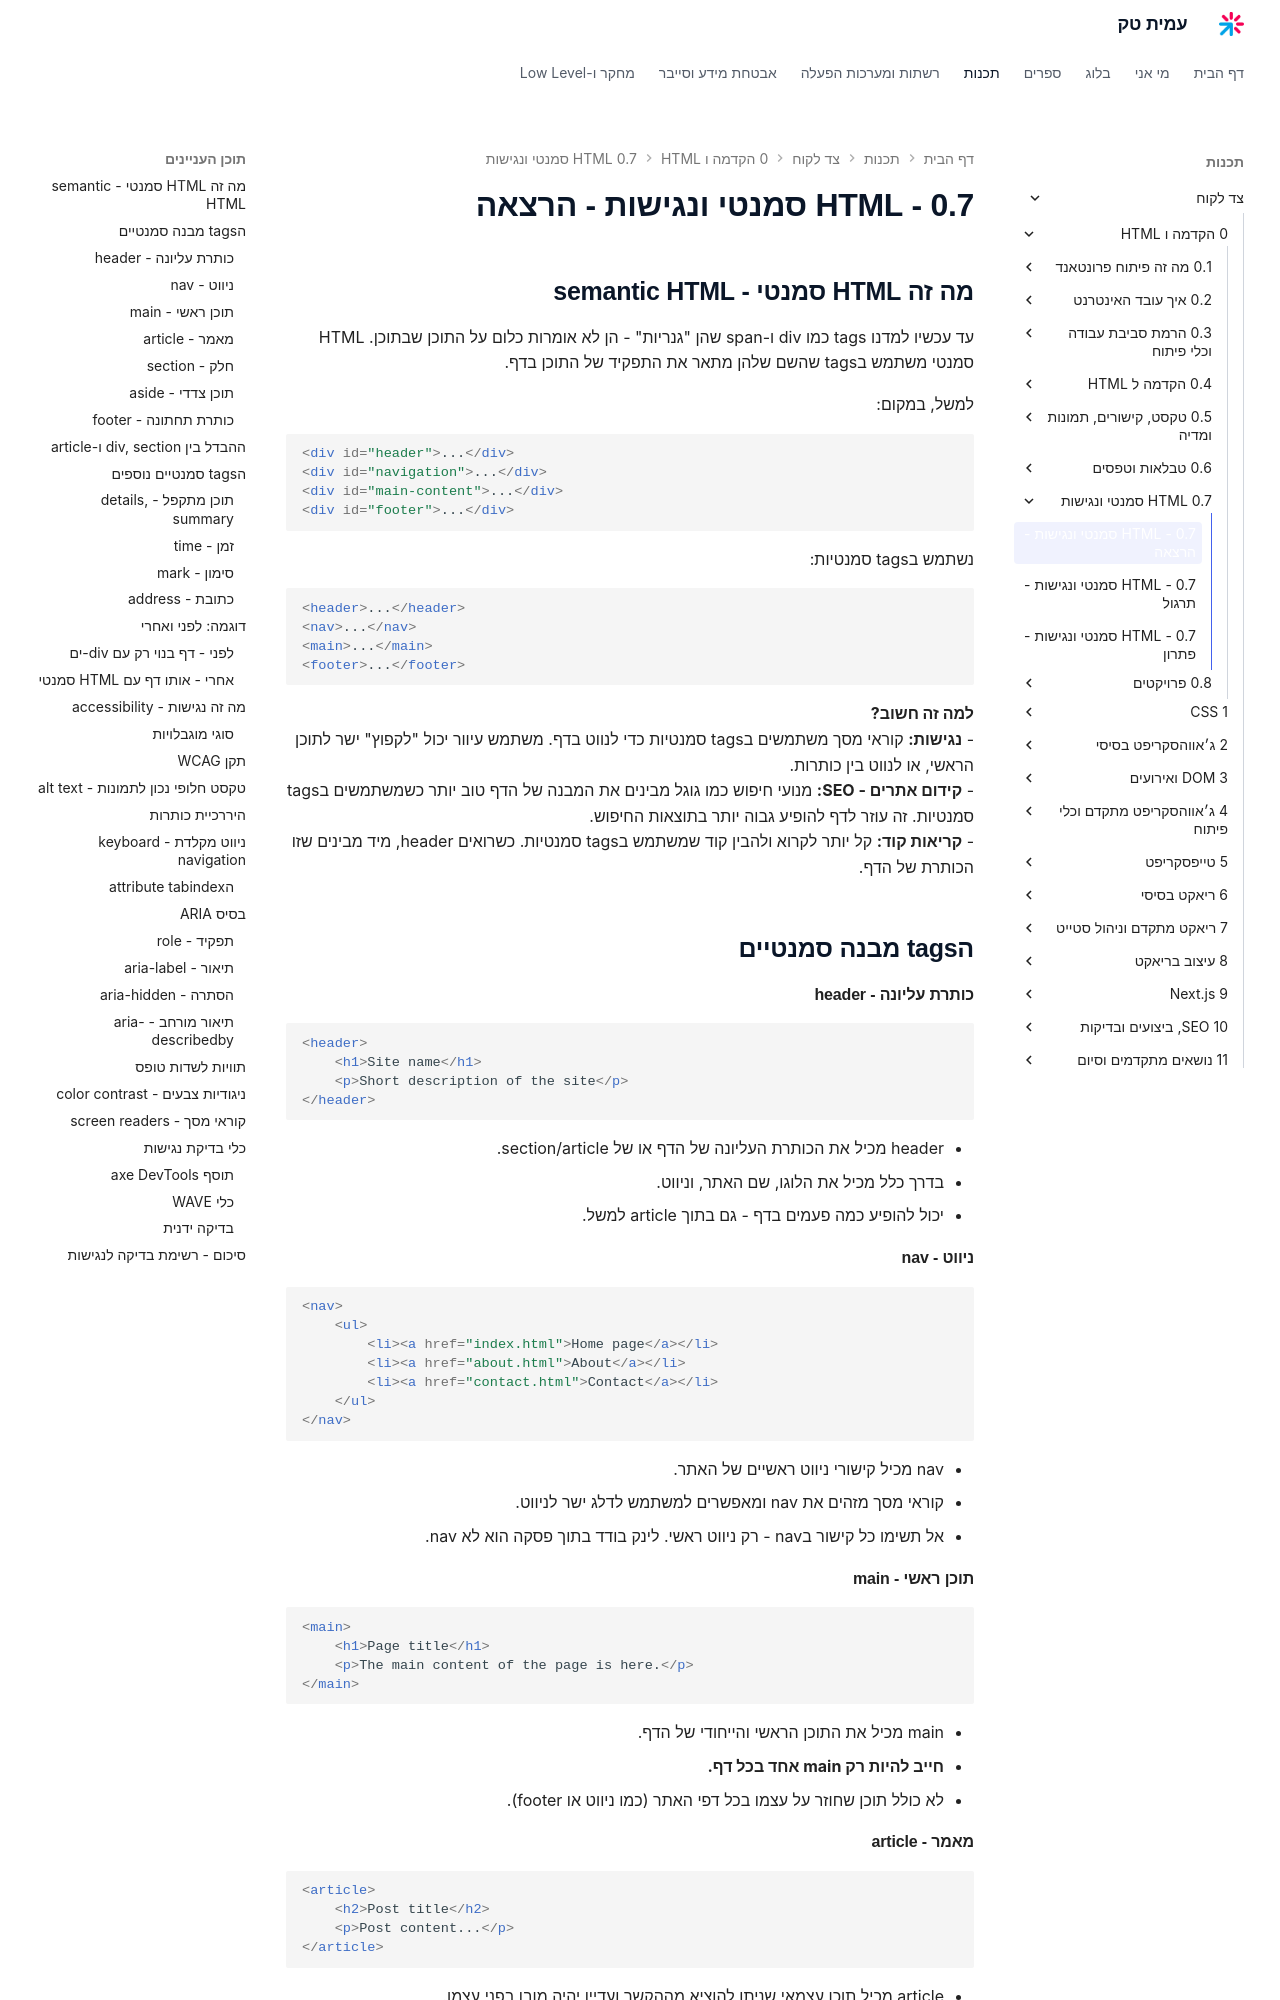

repository: AmitPinchasi/amittech · page: צד-לקוח/0 - הקדמה ו-HTML/0.7 - HTML סמנטי ונגישות/0.7 - HTML סמנטי ונגישות - הרצאה/index.html · generator: mkdocs

## מה זה HTML סמנטי - semantic HTML

עד עכשיו למדנו tags כמו div ו-span שהן "גנריות" - הן לא אומרות כלום על התוכן שבתוכן. HTML סמנטי משתמש בtags שהשם שלהן מתאר את התפקיד של התוכן בדף.

למשל, במקום:
```html
<div id="header">...</div>
<div id="navigation">...</div>
<div id="main-content">...</div>
<div id="footer">...</div>
```

נשתמש בtags סמנטיות:
```html
<header>...</header>
<nav>...</nav>
<main>...</main>
<footer>...</footer>
```

**למה זה חשוב?**
- **נגישות:** קוראי מסך משתמשים בtags סמנטיות כדי לנווט בדף. משתמש עיוור יכול "לקפוץ" ישר לתוכן הראשי, או לנווט בין כותרות.
- **קידום אתרים - SEO:** מנועי חיפוש כמו גוגל מבינים את המבנה של הדף טוב יותר כשמשתמשים בtags סמנטיות. זה עוזר לדף להופיע גבוה יותר בתוצאות החיפוש.
- **קריאות קוד:** קל יותר לקרוא ולהבין קוד שמשתמש בtags סמנטיות. כשרואים header, מיד מבינים שזו הכותרת של הדף.

## הtags מבנה סמנטיים

#### כותרת עליונה - header

```html
<header>
    <h1>Site name</h1>
    <p>Short description of the site</p>
</header>
```

- header מכיל את הכותרת העליונה של הדף או של section/article.
- בדרך כלל מכיל את הלוגו, שם האתר, וניווט.
- יכול להופיע כמה פעמים בדף - גם בתוך article למשל.

#### ניווט - nav

```html
<nav>
    <ul>
        <li><a href="index.html">Home page</a></li>
        <li><a href="about.html">About</a></li>
        <li><a href="contact.html">Contact</a></li>
    </ul>
</nav>
```

- nav מכיל קישורי ניווט ראשיים של האתר.
- קוראי מסך מזהים את nav ומאפשרים למשתמש לדלג ישר לניווט.
- אל תשימו כל קישור בnav - רק ניווט ראשי. לינק בודד בתוך פסקה הוא לא nav.

#### תוכן ראשי - main

```html
<main>
    <h1>Page title</h1>
    <p>The main content of the page is here.</p>
</main>
```

- main מכיל את התוכן הראשי והייחודי של הדף.
- **חייב להיות רק main אחד בכל דף.**
- לא כולל תוכן שחוזר על עצמו בכל דפי האתר (כמו ניווט או footer).

#### מאמר - article

```html
<article>
    <h2>Post title</h2>
    <p>Post content...</p>
</article>
```

- article מכיל תוכן עצמאי שניתן להוציא מההקשר ועדיין יהיה מובן בפני עצמו.
- דוגמאות: פוסט בבלוג, כתבה בחדשות, תגובה, מוצר בחנות.
- **כלל אצבע:** אם אתם יכולים לקחת את התוכן ולשים אותו באתר אחר ועדיין יהיה מובן - זה article.
